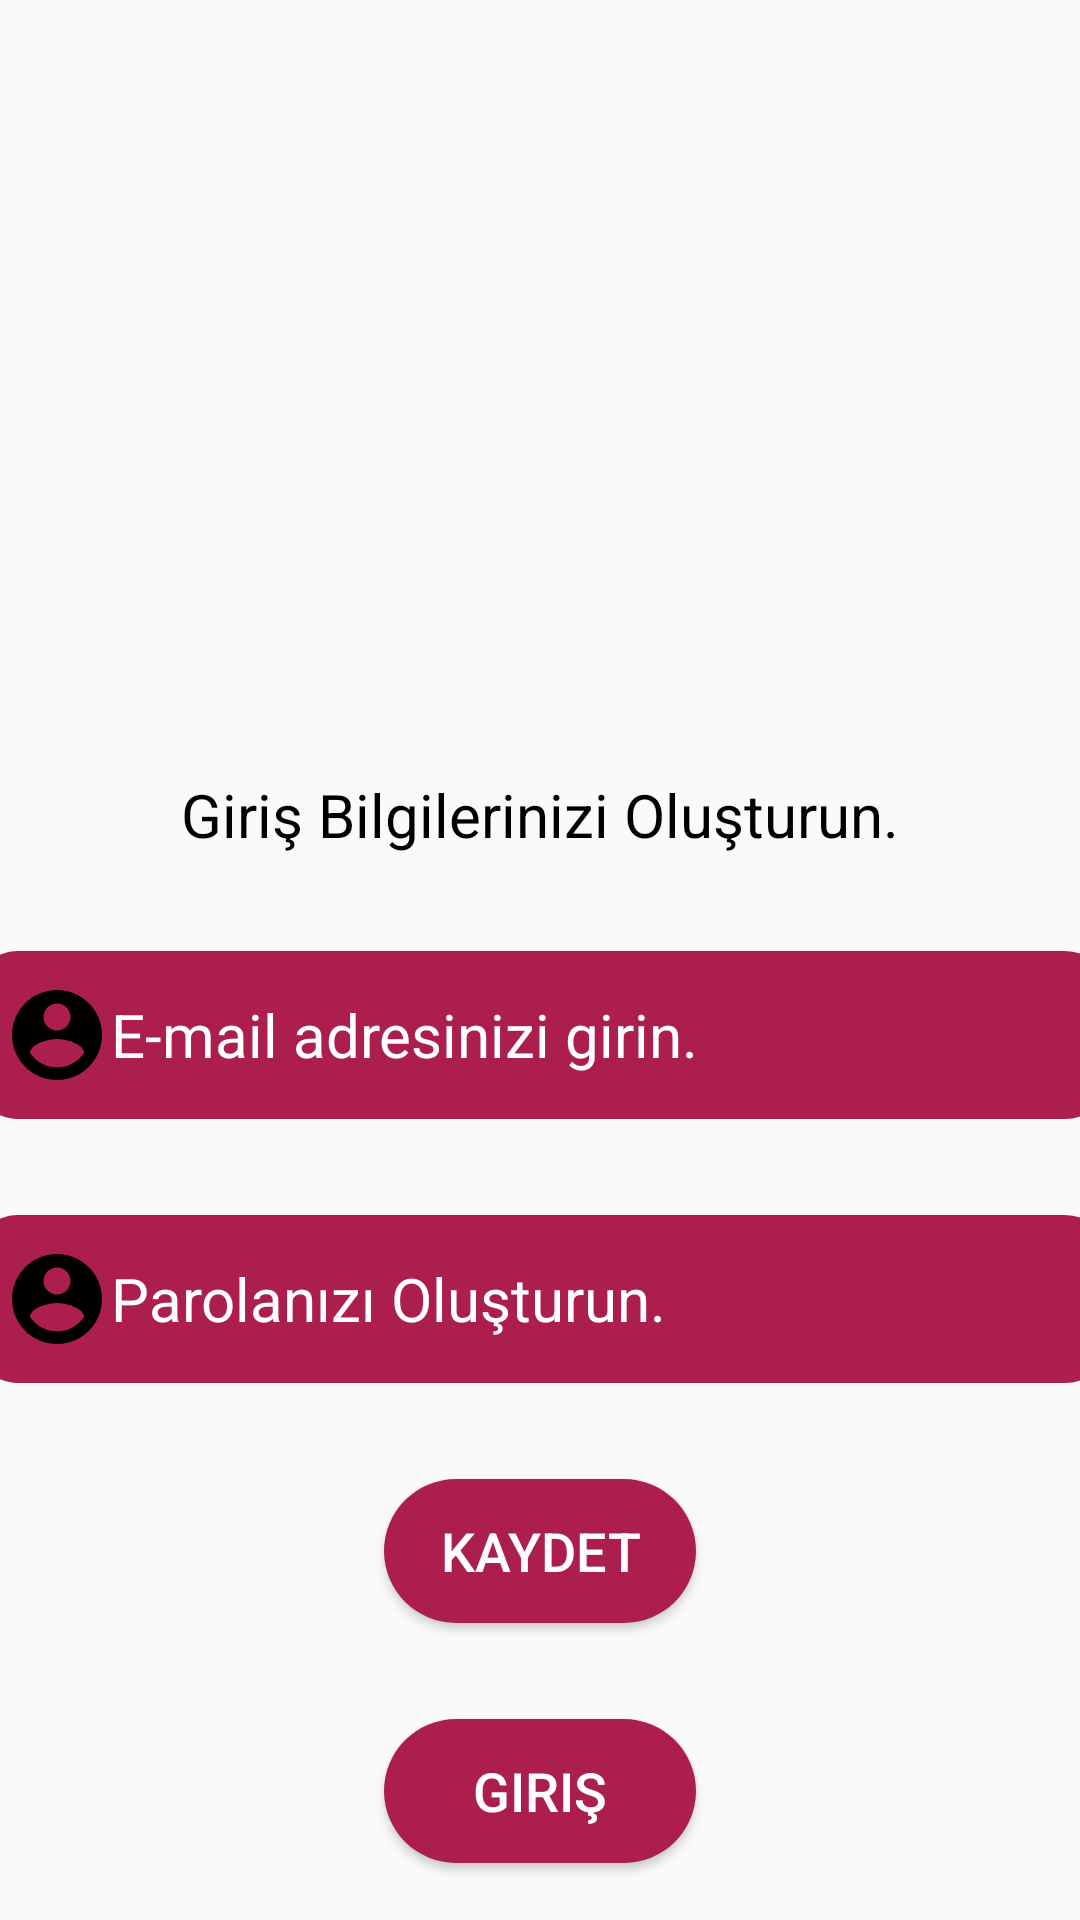

The Android layout XML behind this screen, and the referenced resources:
<!-- AndroidManifest.xml: application theme Theme.ToDoListApp -->
<!-- res/layout/fragment_register.xml -->
<?xml version="1.0" encoding="utf-8"?>
<androidx.constraintlayout.widget.ConstraintLayout xmlns:android="http://schemas.android.com/apk/res/android"
    xmlns:tools="http://schemas.android.com/tools"
    android:layout_width="match_parent"
    android:layout_height="match_parent"
    xmlns:app="http://schemas.android.com/apk/res-auto"
    tools:context=".fragment.FragmentRegister">

    <ImageView
        android:id="@+id/imageView"
        android:layout_width="0dp"
        android:layout_height="150dp"
        android:layout_marginStart="16dp"
        android:layout_marginTop="100dp"
        android:layout_marginEnd="16dp"
        app:layout_constraintEnd_toEndOf="parent"
        app:layout_constraintStart_toStartOf="parent"
        app:layout_constraintTop_toTopOf="parent"
        app:srcCompat="@drawable/ic_logo" />

    <EditText
        android:id="@+id/etSavePassword"
        android:layout_width="379dp"
        android:layout_height="wrap_content"
        android:layout_marginStart="16dp"
        android:layout_marginTop="32dp"
        android:layout_marginEnd="16dp"
        android:background="@drawable/edittext_background"
        android:drawableLeft="@drawable/ic_account"
        android:ems="10"
        android:hint="@string/createPassword"
        android:inputType="textPassword"
        android:padding="10dp"
        android:textColorHint="@color/white"
        android:textSize="20sp"
        app:layout_constraintEnd_toEndOf="parent"
        app:layout_constraintStart_toStartOf="parent"
        app:layout_constraintTop_toBottomOf="@+id/etSaveUserName" />

    <Button
        android:id="@+id/buttonBack"
        android:layout_width="match_parent"
        android:layout_height="wrap_content"
        android:layout_marginStart="128dp"
        android:layout_marginTop="32dp"
        android:layout_marginEnd="128dp"
        android:background="@drawable/button_background"
        android:text="Giriş"
        android:textSize="18sp"
        android:textColor="@color/white"
        app:layout_constraintEnd_toEndOf="parent"
        app:layout_constraintStart_toStartOf="parent"
        app:layout_constraintTop_toBottomOf="@+id/buttonSave" />

    <TextView
        android:id="@+id/textView"
        android:layout_width="wrap_content"
        android:layout_height="wrap_content"
        android:layout_marginStart="16dp"
        android:layout_marginTop="8dp"
        android:layout_marginEnd="16dp"
        android:text="@string/createUser"
        android:textColor="@color/black"
        android:textSize="20sp"
        app:layout_constraintEnd_toEndOf="parent"
        app:layout_constraintStart_toStartOf="parent"
        app:layout_constraintTop_toBottomOf="@+id/imageView" />

    <EditText
        android:id="@+id/etSaveUserName"
        android:layout_width="379dp"
        android:layout_height="wrap_content"
        android:layout_marginStart="16dp"
        android:layout_marginTop="32dp"
        android:layout_marginEnd="16dp"
        android:background="@drawable/edittext_background"
        android:drawableLeft="@drawable/ic_account"
        android:ems="10"
        android:hint="E-mail adresinizi girin."
        android:inputType="textPersonName"
        android:padding="10dp"
        android:textColorHint="@color/white"
        android:textSize="20sp"
        app:layout_constraintEnd_toEndOf="parent"
        app:layout_constraintStart_toStartOf="parent"
        app:layout_constraintTop_toBottomOf="@+id/textView" />

    <Button
        android:id="@+id/buttonSave"
        android:layout_width="match_parent"
        android:layout_height="wrap_content"
        android:layout_marginStart="128dp"
        android:layout_marginTop="32dp"
        android:layout_marginEnd="128dp"
        android:background="@drawable/button_background"
        android:text="@string/save"
        android:textSize="18sp"
        android:textColor="@color/white"
        app:layout_constraintEnd_toEndOf="parent"
        app:layout_constraintStart_toStartOf="parent"
        app:layout_constraintTop_toBottomOf="@+id/etSavePassword" />
</androidx.constraintlayout.widget.ConstraintLayout>
<!-- resources referenced by this layout -->
<resources>
  <color name="black">#FF000000</color>
  <color name="white">#FFFFFFFF</color>
  <!-- drawable button_background (drawable) -->
  <?xml version="1.0" encoding="utf-8"?>
  <shape xmlns:android="http://schemas.android.com/apk/res/android">
  <solid android:color="@color/purple_200"></solid>
      <corners android:radius="30dp"></corners>
  </shape>
  <!-- drawable edittext_background (drawable) -->
  <?xml version="1.0" encoding="utf-8"?>
  <shape xmlns:android="http://schemas.android.com/apk/res/android">
  <solid android:color="@color/purple_200"></solid>
      <corners android:radius="15dp"></corners>
  </shape>
  <!-- drawable ic_account (drawable) -->
  <vector android:height="36dp" android:tint="#000000"
      android:viewportHeight="24" android:viewportWidth="24"
      android:width="36dp" xmlns:android="http://schemas.android.com/apk/res/android">
      <path android:fillColor="@android:color/white"
  
          android:pathData="M12,2C6.48,2 2,6.48 2,12s4.48,10 10,10 10,-4.48 10,-10S17.52,2 12,2zM12,5c1.66,0 3,1.34 3,3s-1.34,3 -3,3 -3,-1.34 -3,-3 1.34,-3 3,-3zM12,19.2c-2.5,0 -4.71,-1.28 -6,-3.22 0.03,-1.99 4,-3.08 6,-3.08 1.99,0 5.97,1.09 6,3.08 -1.29,1.94 -3.5,3.22 -6,3.22z"/>
  </vector>
  <string name="createPassword">Parolanızı Oluşturun.</string>
  <string name="createUser">Giriş Bilgilerinizi Oluşturun.</string>
  <string name="save">Kaydet</string>
  <style name="Theme.ToDoListApp" parent="Theme.AppCompat.DayNight.NoActionBar">
          
          <item name="colorPrimary">#AC1E4E</item>
          <item name="colorPrimaryVariant">#AC1E4E</item>
          <item name="colorOnPrimary">@color/white</item>
          
          <item name="colorSecondary">@color/teal_200</item>
          <item name="colorSecondaryVariant">@color/teal_700</item>
          <item name="colorOnSecondary">@color/black</item>
          
          <item name="android:statusBarColor" tools:targetApi="l">?attr/colorPrimaryVariant</item>
          
          <item name="windowActionBar">false</item>
          <item name="windowNoTitle">true</item>
      </style>
  <color name="purple_200">#AC1E4E</color>
  <color name="teal_200">#FF03DAC5</color>
  <color name="teal_700">#FF018786</color>
</resources>
